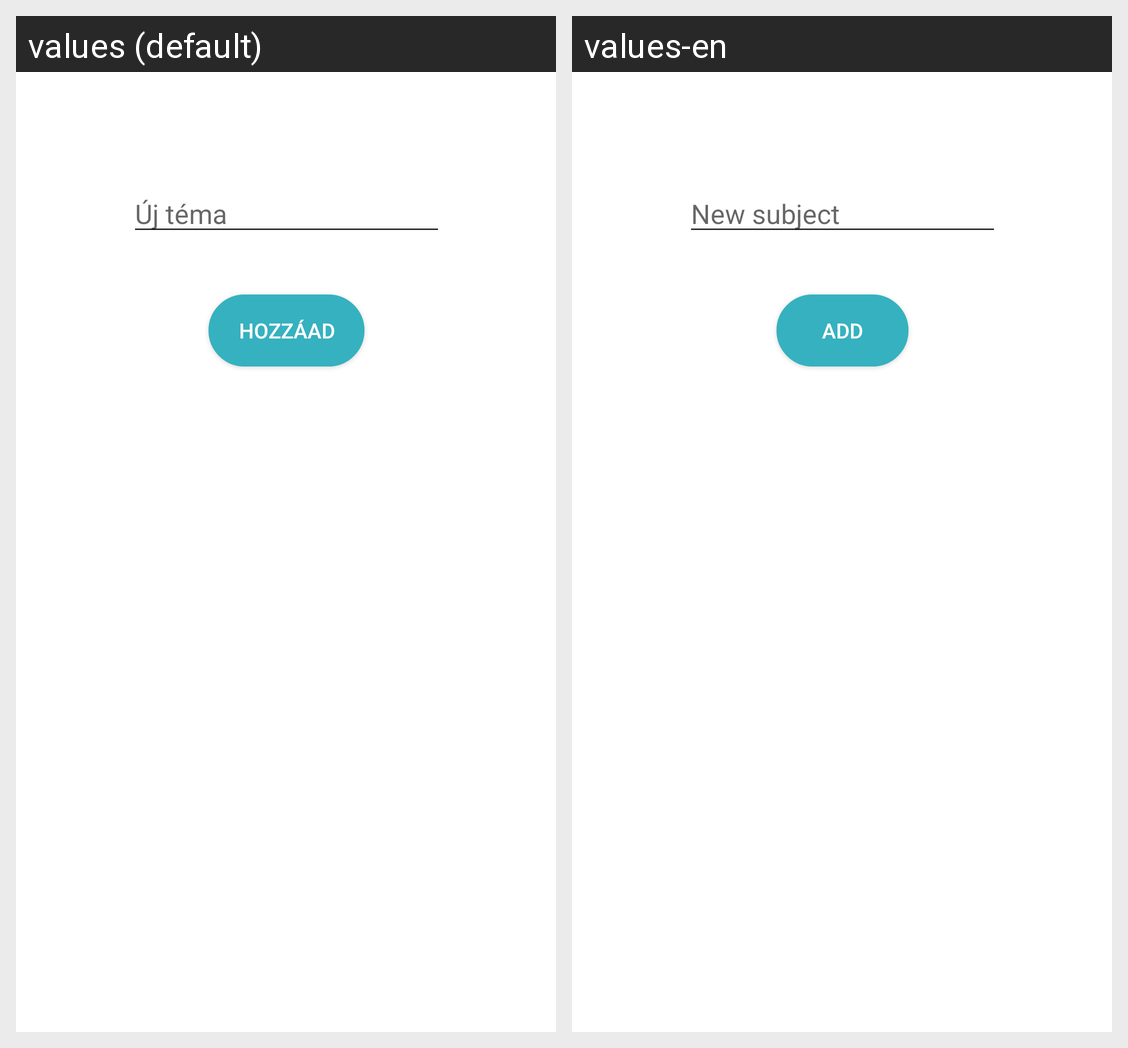

The Android screen above is rendered under two locales of the same app. Produce the string resources it draws, with the default and per-locale values.
Android screen res/layout/fragment_addsubject.xml rendered under 2 locales, left to right: values (default), values-en. Device: Nexus 5 (rendered at 1080×1920; each locale shown at half size, 540×960, under a caption strip naming it); theme AppTheme.Light.
Strings drawn on this screen, with the default value and each locale's value (text and hints the layout hard-codes, and strings that could not be matched under every locale, appear in the picture but are not listed):

hint_add_subject
  values: Új téma
  values-en: New subject

button_add
  values: Hozzáad
  values-en: Add
